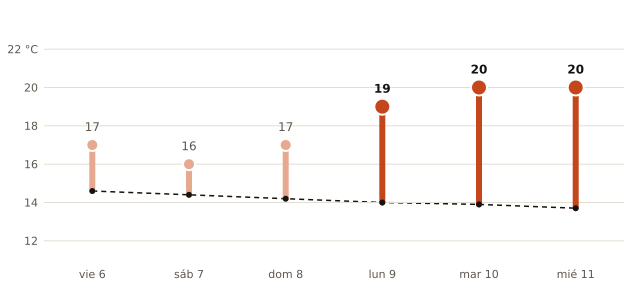

Source data for this figure (header and first rows):
fecha, máxima_prevista_C, máxima_normal_1991_2020_C
2026-11-06, 17, 14.6
2026-11-07, 16, 14.4
2026-11-08, 17, 14.2
2026-11-09, 19, 14.0
2026-11-10, 20, 13.9
2026-11-11, 20, 13.7
